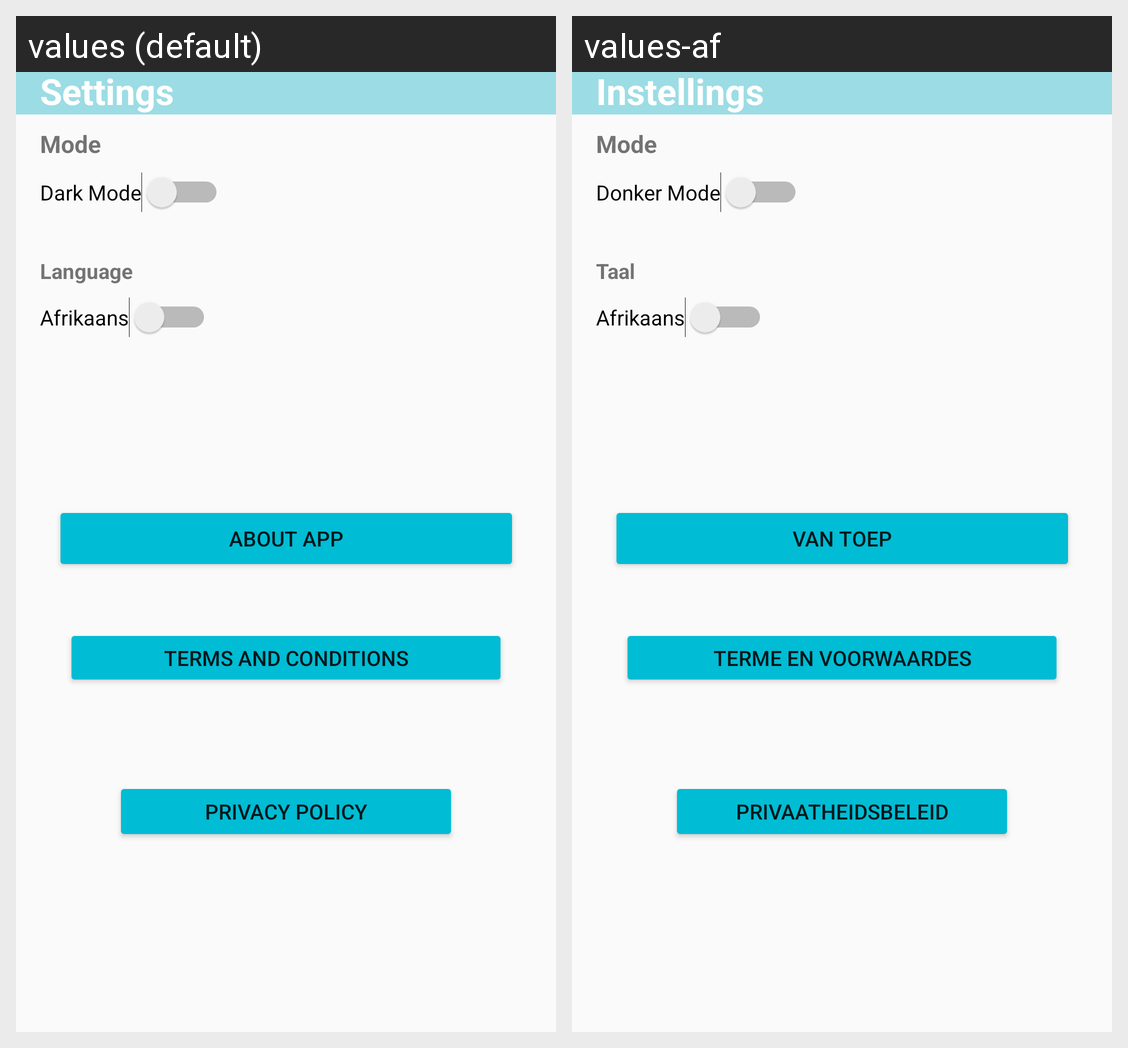

The same Android screen rendered under two of its app's locales, left to right. List the strings drawn on it with the default value and each locale's translation.
Android screen res/layout/activity_settings.xml rendered under 2 locales, left to right: values (default), values-af. Device: Nexus 5 (rendered at 1080×1920; each locale shown at half size, 540×960, under a caption strip naming it); theme Theme.AppCompat.DayNight.
Strings drawn on this screen, with the default value and each locale's value (text and hints the layout hard-codes, and strings that could not be matched under every locale, appear in the picture but are not listed):

settings
  values: Settings
  values-af: Instellings

Mode
  values: Mode
  values-af: Mode

DarkandLight
  values: Dark Mode
  values-af: Donker Mode

Language
  values: Language
  values-af: Taal

AboutApp
  values: About app
  values-af: Van Toep

TermsandConditions
  values: Terms and Conditions
  values-af: terme en voorwaardes

PrivacyPolicy
  values: Privacy Policy
  values-af: Privaatheidsbeleid
